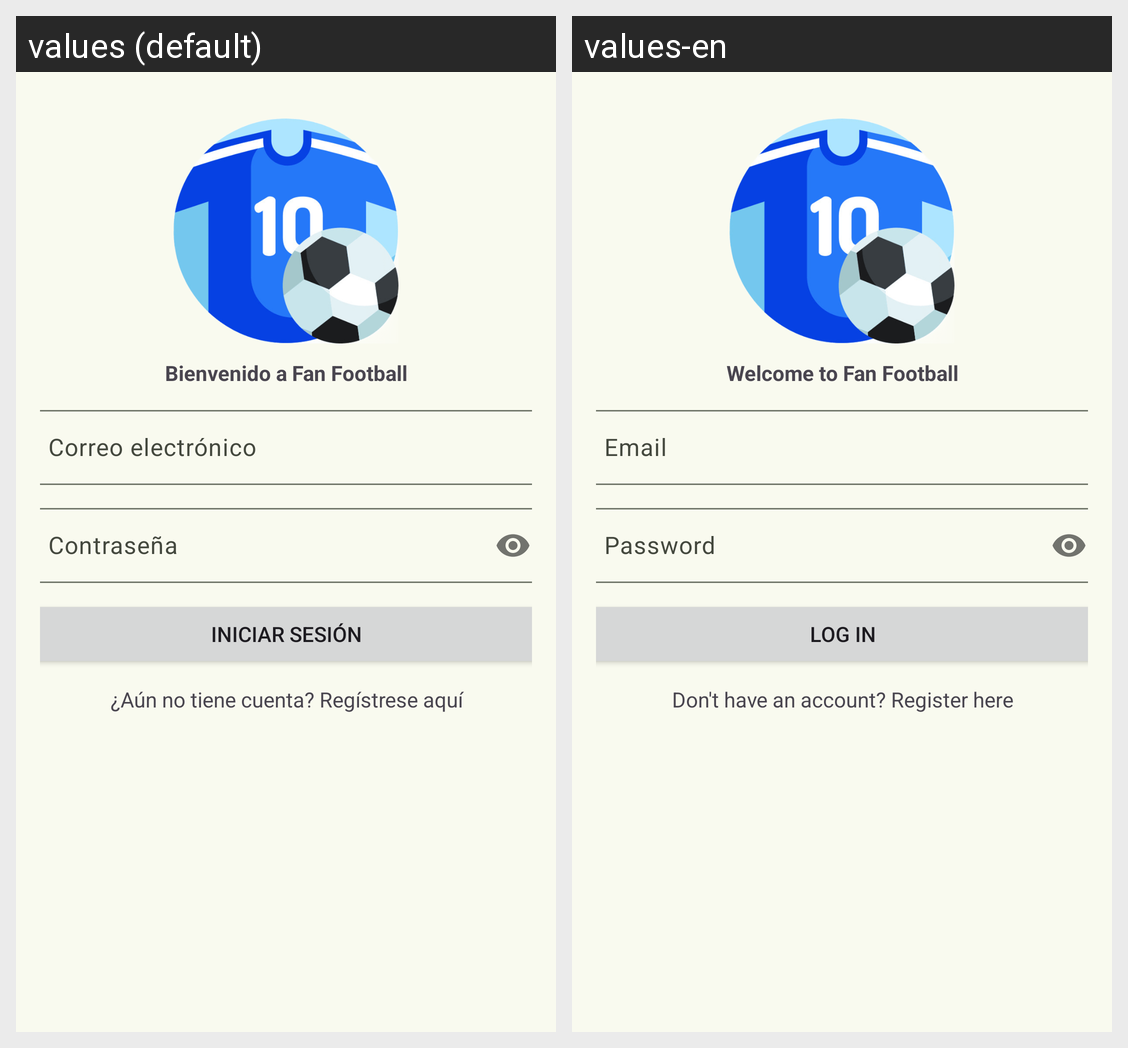

The same Android screen rendered under two of its app's locales, left to right. List the strings drawn on it with the default value and each locale's translation.
Android screen res/layout/fragment_login.xml rendered under 2 locales, left to right: values (default), values-en. Device: Nexus 5 (rendered at 1080×1920; each locale shown at half size, 540×960, under a caption strip naming it); theme FootballCompsUserV2.
Strings drawn on this screen, with the default value and each locale's value (text and hints the layout hard-codes, and strings that could not be matched under every locale, appear in the picture but are not listed):

welcome
  values: Bienvenido a Fan Football
  values-en: Welcome to Fan Football

email
  values: Correo electrónico
  values-en: Email

password
  values: Contraseña
  values-en: Password

login
  values: Iniciar sesión
  values-en: Log in

to_register
  values: ¿Aún no tiene cuenta? Regístrese aquí
  values-en: Don't have an account? Register here
